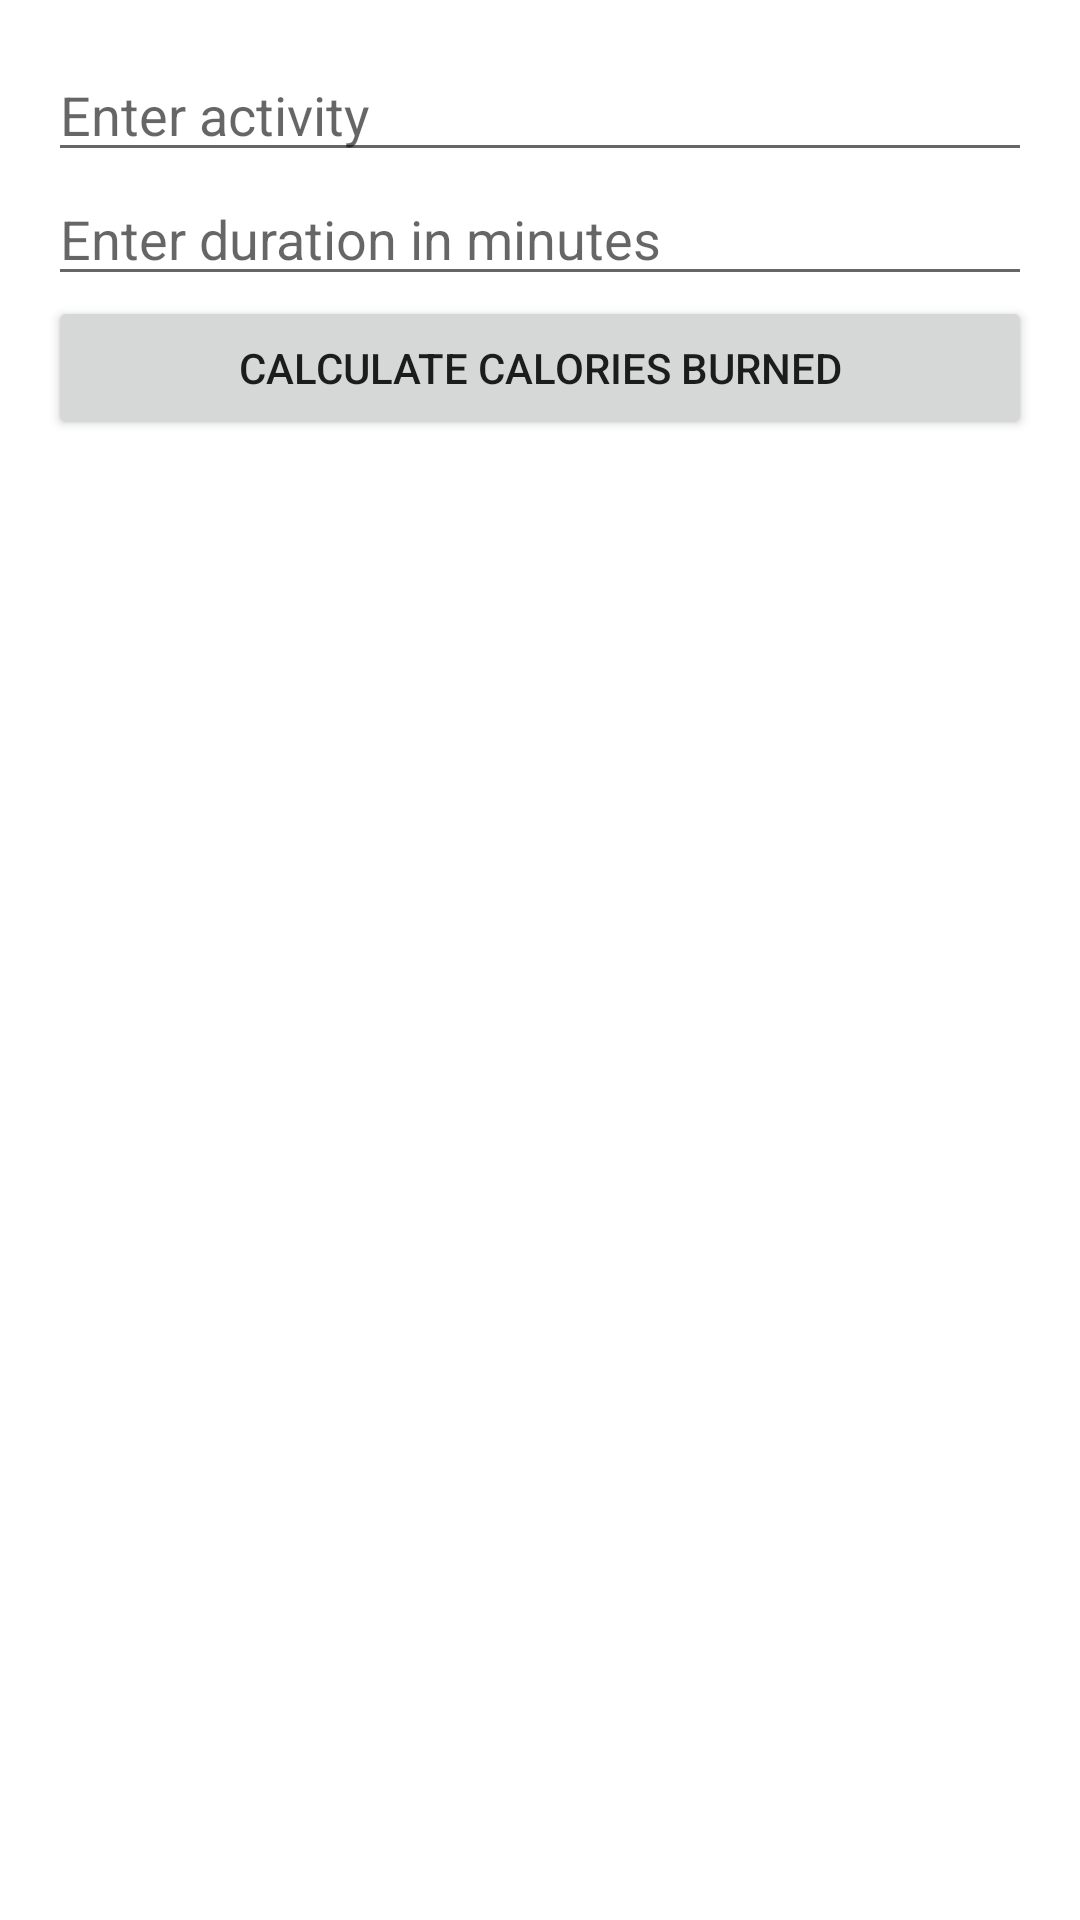

The Android layout XML behind this screen, and the referenced resources:
<!-- AndroidManifest.xml: application theme Theme.VitalityPro -->
<!-- res/layout/activity_exercise.xml -->
<?xml version="1.0" encoding="utf-8"?>
<LinearLayout
    xmlns:android="http://schemas.android.com/apk/res/android"
    android:layout_width="match_parent"
    android:layout_height="match_parent"
    android:orientation="vertical"
    android:padding="16dp">

    <EditText
        android:id="@+id/activityEditText"
        android:layout_width="match_parent"
        android:layout_height="wrap_content"
        android:hint="Enter activity" />

    <EditText
        android:id="@+id/minutesEditText"
        android:layout_width="match_parent"
        android:layout_height="wrap_content"
        android:hint="Enter duration in minutes"
        android:inputType="number" />

    <Button
        android:id="@+id/calculateButton"
        android:layout_width="match_parent"
        android:layout_height="wrap_content"
        android:text="Calculate Calories Burned" />

    <TextView
        android:id="@+id/resultsTextView"
        android:layout_width="match_parent"
        android:layout_height="wrap_content"
        android:paddingTop="16dp" />
</LinearLayout>
<!-- resources referenced by this layout -->
<resources>
  <style name="Theme.VitalityPro" parent="Base.Theme.VitalityPro" />
  <style name="Base.Theme.VitalityPro" parent="Theme.MaterialComponents.Light.NoActionBar">
          
          <item name="colorPrimary">@color/main</item>
      </style>
</resources>
